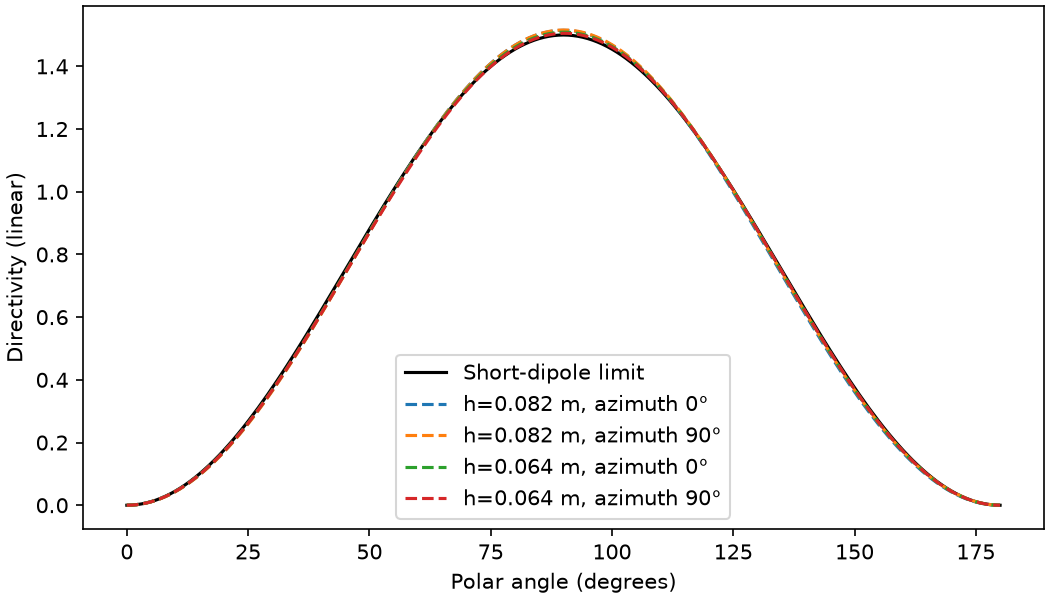

Data behind this chart, as committed beside it:
theta_deg, analytical_directivity, directivity_h0.082_phi0, directivity_h0.082_phi90, directivity_h0.064_phi0, directivity_h0.064_phi90
0.000000000000000000e+00, 0.000000000000000000e+00, 5.088472361551049643e-06, 5.088472361551049643e-06, 7.602023704130839304e-06, 7.602023704130839304e-06
1.000000000000000000e+00, 4.568797356782023722e-04, 5.215081090646976570e-04, 3.976957558061222707e-04, 4.528907588792617403e-04, 4.475393494112835427e-04
2.000000000000000000e+00, 1.826962305131814030e-03, 1.915056796201861002e-03, 1.670953096267826371e-03, 1.790365127567792626e-03, 1.779469953391361620e-03
3.000000000000000444e+00, 4.108578473794997910e-03, 4.184141303017794612e-03, 3.823471469584120881e-03, 4.018302750492567903e-03, 4.001489976482405786e-03
4.000000000000000000e+00, 7.298948443822263210e-03, 7.326278884919008166e-03, 6.852949918655217541e-03, 7.133996618590443713e-03, 7.110708024656285133e-03
5.000000000000000000e+00, 1.139418524084395354e-02, 1.133809863785555094e-02, 1.075617673010592634e-02, 1.113375805105863529e-02, 1.110324938382052477e-02
6.000000000000000888e+00, 1.638929944964577154e-02, 1.621534298247013020e-02, 1.552903091127182285e-02, 1.601292037065043389e-02, 1.597426094550751657e-02
7.000000000000000000e+00, 2.227820529300264182e-02, 2.195286929344691246e-02, 2.116648397787650529e-02, 2.176584329717405619e-02, 2.171791683675962370e-02
8.000000000000000000e+00, 2.905372804626085020e-02, 2.854465169453524950e-02, 2.766260206654985038e-02, 2.838591806133440240e-02, 2.832742474902588681e-02
9.000000000000000000e+00, 3.670761277863482386e-02, 3.598378304460482513e-02, 3.501054839003966968e-02, 3.586557324222413440e-02, 3.579503296241218213e-02
1.000000000000000000e+01, 4.523053441056870683e-02, 4.426247714477197365e-02, 4.320258605656392137e-02, 4.419628133287986649e-02, 4.411203806314071413e-02
1.100000000000000000e+01, 5.461210907490944566e-02, 5.337207120109029035e-02, 5.223008127822460767e-02, 5.336856603940405563e-02, 5.326879335358503109e-02
1.200000000000000178e+01, 6.484090676804932230e-02, 6.330302858149977618e-02, 6.208350699671029427e-02, 6.337201032016255564e-02, 6.325471795572829015e-02
1.300000000000000000e+01, 7.590446527562476342e-02, 7.404494190962859768e-02, 7.275244695765582803e-02, 7.419526517254286524e-02, 7.405830661034809581e-02
1.400000000000000000e+01, 8.778930535580480032e-02, 8.558653654163253521e-02, 8.422560026795403165e-02, 8.582605917563651543e-02, 8.566714017561559424e-02
1.499999999999999822e+01, 1.004809471616709970e-01, 9.791567447550182657e-02, 9.649078647302429534e-02, 9.825120879803554697e-02, 9.806789683016128856e-02
1.600000000000000000e+01, 1.139639278826805047e-01, 1.110193587451237945e-01, 1.095349511934805703e-01, 1.114566294806607072e-01, 1.112463639868973286e-01
1.700000000000000000e+01, 1.282218205837187541e-01, 1.248837383538699553e-01, 1.233441723628348058e-01, 1.254273475051754516e-01, 1.251874509250865131e-01
1.800000000000000000e+01, 1.432372542187894116e-01, 1.394941138045230344e-01, 1.379036671097370881e-01, 1.401475126590766562e-01, 1.398752021492239983e-01
1.900000000000000000e+01, 1.589919347949585726e-01, 1.548349432839765671e-01, 1.531977993298102858e-01, 1.556004117089626881e-01, 1.552928114842408169e-01
2.000000000000000000e+01, 1.754666676607664622e-01, 1.708898495622620528e-01, 1.692100879933741975e-01, 1.717684826937972975e-01, 1.714226369173945386e-01
2.100000000000000000e+01, 1.926413808919543169e-01, 1.876416276661942995e-01, 1.859232162361869334e-01, 1.886333300501265298e-01, 1.882462161979050475e-01
2.200000000000000000e+01, 2.104951497460116061e-01, 2.050722533880332821e-01, 2.033190412808327796e-01, 2.061757405812580934e-01, 2.057442832058949400e-01
2.300000000000000000e+01, 2.290062221557520594e-01, 2.231628926893227949e-01, 2.213786052364949686e-01, 2.243757002822562852e-01, 2.238967851026134603e-01
2.400000000000000355e+01, 2.481520452308563218e-01, 2.418939120591949432e-01, 2.400821468244949408e-01, 2.432124120323364835e-01, 2.426829002740695795e-01
2.500000000000000000e+01, 2.679092927350955056e-01, 2.612448898851364998e-01, 2.594091140763283287e-01, 2.626643141657982183e-01, 2.620810570802150630e-01
2.600000000000000000e+01, 2.882538935057562535e-01, 2.811946288923575232e-01, 2.793381780497168898e-01, 2.827090999319682996e-01, 2.820689534216020977e-01
2.700000000000000000e+01, 3.091610607806450917e-01, 3.017211697055635078e-01, 2.998472476066910142e-01, 3.033237378538682361e-01, 3.026235771350301862e-01
2.800000000000000000e+01, 3.306053223969399046e-01, 3.228018055840845557e-01, 3.209134852956922468e-01, 3.244844929942873324e-01, 3.237212272290777015e-01
2.900000000000000355e+01, 3.525605518250963244e-01, 3.444130983779982169e-01, 3.425133243772836011e-01, 3.461669491367675433e-01, 3.453375359695044500e-01
2.999999999999999645e+01, 3.749999999999998890e-01, 3.665308957490582276e-01, 3.646224870302477994e-01, 3.683460318876499717e-01, 3.674474918235022258e-01
3.100000000000000000e+01, 3.978963279105818263e-01, 3.891303496959893082e-01, 3.872160037715783876e-01, 3.909960327037538819e-01, 3.900254632703863966e-01
3.200000000000000000e+01, 4.212216399081918361e-01, 4.121859364190278985e-01, 4.102682341203113259e-01, 4.140906338484856564e-01, 4.130452234848231430e-01
3.300000000000000000e+01, 4.449475176931498854e-01, 4.356714775534755724e-01, 4.337528885310548699e-01, 4.376029342772810304e-01, 4.364799758968875287e-01
3.400000000000000000e+01, 4.690450549380661416e-01, 4.595601627965978375e-01, 4.576430516188204067e-01, 4.615054764511207774e-01, 4.603023806312809829e-01
3.500000000000000000e+01, 4.934848925057483404e-01, 4.838245739463458706e-01, 4.819112066919797877e-01, 4.857702740745555858e-01, 4.844845818257860759e-01
3.600000000000000000e+01, 5.182372542187894116e-01, 5.084367103643226971e-01, 5.065292616052488039e-01, 5.103688407522604109e-01, 5.089982358266980089e-01
3.700000000000000000e+01, 5.432719831372505581e-01, 5.333680158690503603e-01, 5.314685759393078524e-01, 5.352722195554581175e-01, 5.338145402562382014e-01
3.800000000000000000e+01, 5.685585783002492510e-01, 5.585894070589341176e-01, 5.566999895081858885e-01, 5.604510134868421201e-01, 5.589042639442934890e-01
3.900000000000000000e+01, 5.940662318866803959e-01, 5.840713030577294740e-01, 5.821938521898173402e-01, 5.858754168296811393e-01, 5.842377777137917061e-01
4.000000000000000000e+01, 6.197638667498021059e-01, 6.097836566682820481e-01, 6.079200550693287797e-01, 6.115152473638417741e-01, 6.097850860058972033e-01
4.100000000000000000e+01, 6.456201742799508869e-01, 6.356959869134772845e-01, 6.338480628786496984e-01, 6.373399794283395314e-01, 6.355158593280759716e-01
4.200000000000000000e+01, 6.716036525492599107e-01, 6.617774129363689362e-01, 6.599469477099266790e-01, 6.633187778068073692e-01, 6.613994675045835603e-01
4.300000000000000000e+01, 6.976826446919059954e-01, 6.879966892245171772e-01, 6.861854239741894679e-01, 6.894205324091509102e-01, 6.874050137056972876e-01
4.400000000000000000e+01, 7.238253774731242540e-01, 7.143222421167211289e-01, 7.125318845705513882e-01, 7.156138937192472183e-01, 7.135013692283036502e-01
4.500000000000000000e+01, 7.500000000000002220e-01, 7.407222075436746822e-01, 7.389544382252538623e-01, 7.418673089753973215e-01, 7.396572089971642505e-01
4.600000000000000000e+01, 7.761746225268758570e-01, 7.671644699475406171e-01, 7.654209479538814920e-01, 7.681490590468462720e-01, 7.658410477524367765e-01
4.700000000000000000e+01, 8.023173553080938936e-01, 7.936167023191667003e-01, 7.918990705942727804e-01, 7.944272959665158451e-01, 7.920212768857086694e-01
4.800000000000000711e+01, 8.283963474507400893e-01, 8.200464072856896713e-01, 8.183562973520710493e-01, 8.206700810768710053e-01, 8.181662018831645788e-01
4.900000000000000000e+01, 8.543798257200490021e-01, 8.464209591755877948e-01, 8.447599952953624980e-01, 8.468454237427374132e-01, 8.442440803312558639e-01
5.000000000000000000e+01, 8.802361332501977831e-01, 8.727076469830538086e-01, 8.710774497298073848e-01, 8.729213205817268895e-01, 8.702231604367939299e-01
5.100000000000000000e+01, 9.059337681133194931e-01, 8.988737181484519612e-01, 8.972759073807733410e-01, 8.988657951603080676e-01, 8.960717200104210134e-01
5.200000000000000000e+01, 9.314414216997508600e-01, 9.248864230674896936e-01, 9.233226203043454205e-01, 9.246469381003632471e-01, 9.217581058590386123e-01
5.300000000000000000e+01, 9.567280168627493309e-01, 9.507130602374704864e-01, 9.491848904451514191e-01, 9.502329475387807367e-01, 9.472507735302999610e-01
5.400000000000000000e+01, 9.817627457812105884e-01, 9.763210219456371908e-01, 9.748301147548867895e-01, 9.755921698800296138e-01, 9.725183273492716829e-01
5.500000000000000000e+01, 1.006515107494251549e+00, 1.001677840401674180e+00, 1.000225830782055958e+00, 1.000693140779302048e+00, 9.975295606850969055e-01
5.600000000000000000e+01, 1.030954945061934191e+00, 1.026751234213873820e+00, 1.025339762640716801e+00, 1.025504626291809052e+00, 1.022253496383050075e+00
5.700000000000000711e+01, 1.055052482306850337e+00, 1.051509155106555404e+00, 1.050139867262975146e+00, 1.049995664121946781e+00, 1.046659427295629108e+00
5.800000000000000711e+01, 1.078778360091808386e+00, 1.075919834775057149e+00, 1.074594380838310936e+00, 1.074135604904214114e+00, 1.070716956844208090e+00
5.900000000000000711e+01, 1.102103672089418174e+00, 1.099951831773537725e+00, 1.098671865340741016e+00, 1.097894153446496102e+00, 1.094396039541640109e+00
... 121 more rows
